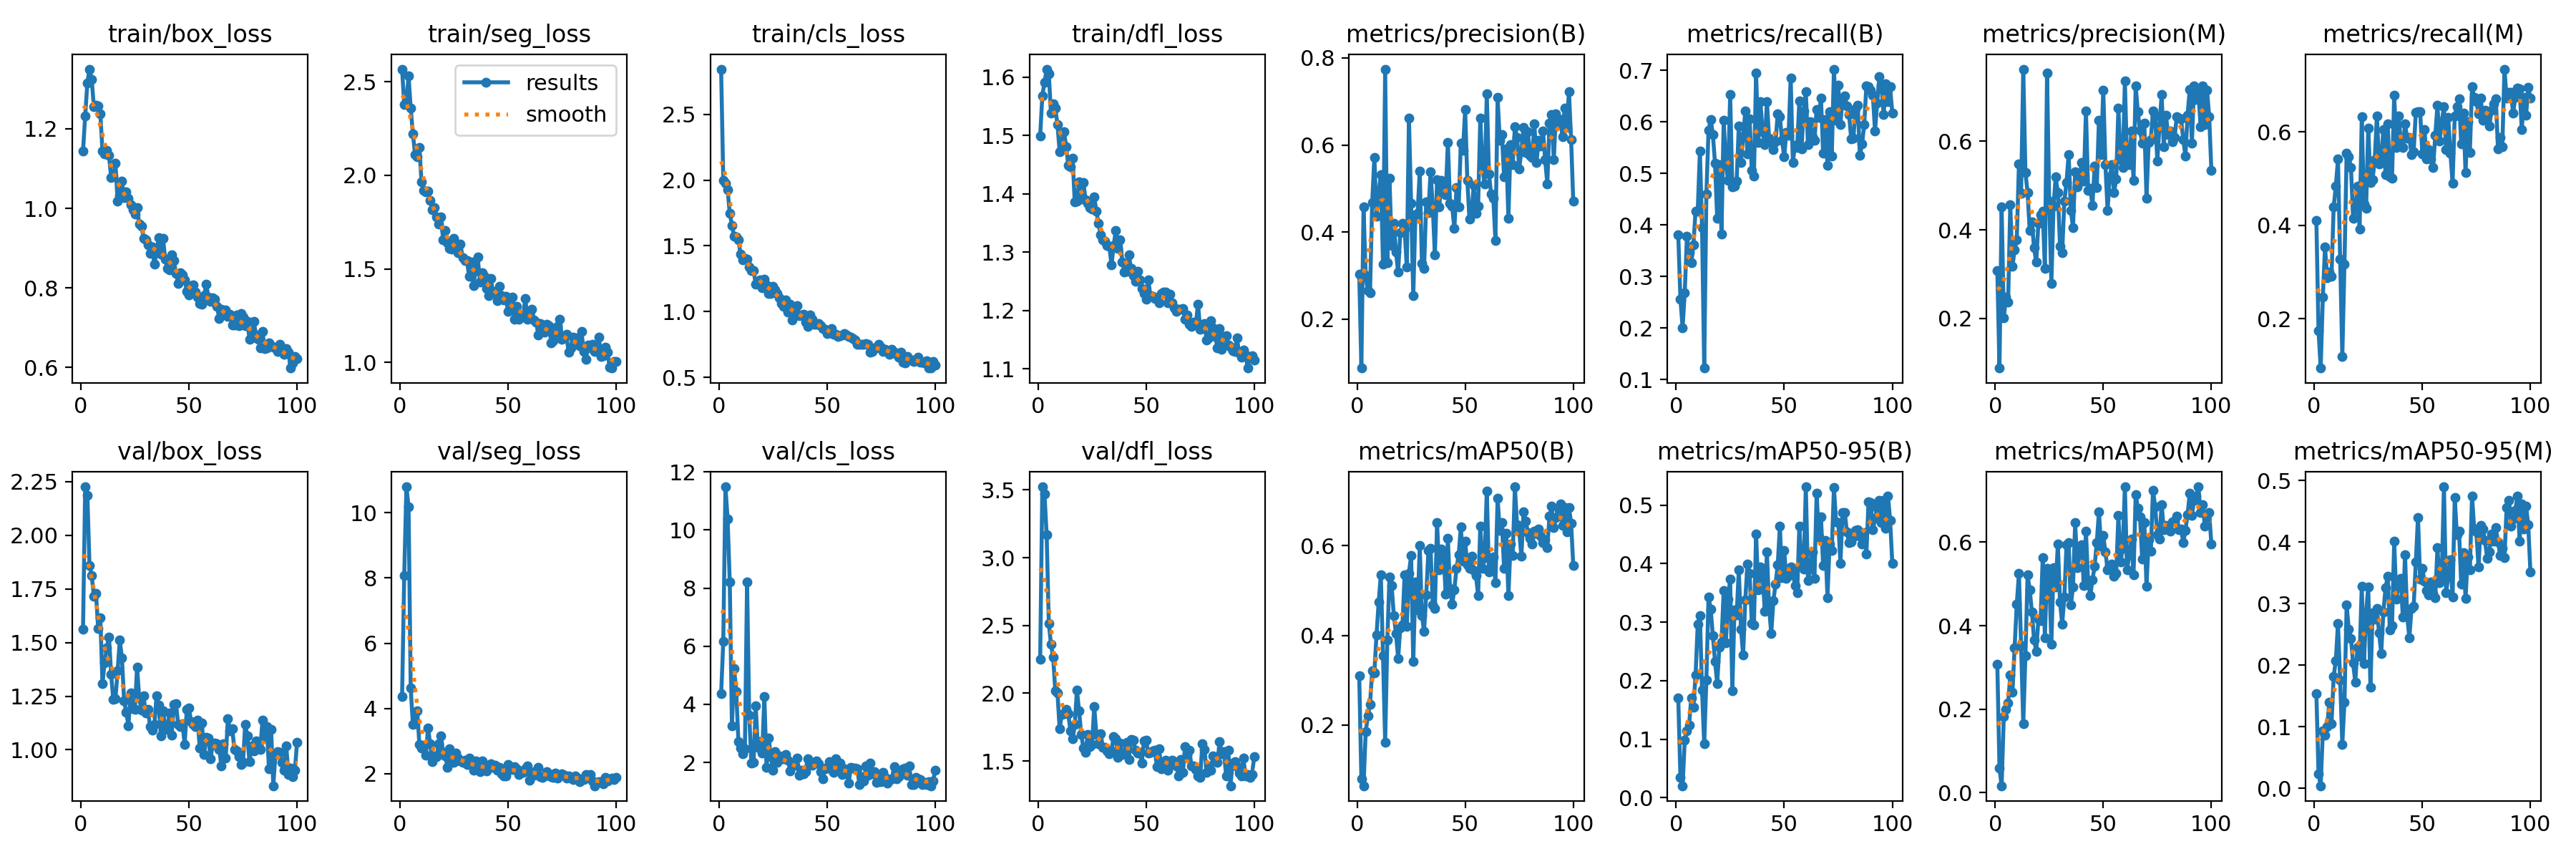

The file beside this chart, header and first rows:
epoch, time, train/box_loss, train/seg_loss, train/cls_loss, train/dfl_loss, metrics/precision(B), metrics/recall(B), metrics/mAP50(B), metrics/mAP50-95(B), metrics/precision(M), metrics/recall(M), metrics/mAP50(M), metrics/mAP50-95(M), val/box_loss, val/seg_loss, val/cls_loss, val/dfl_loss, lr/pg0, lr/pg1, lr/pg2
1, 19.97, 1.144, 2.568, 2.844, 1.499, 0.3035, 0.3805, 0.3104, 0.1698, 0.3087, 0.4102, 0.3077, 0.1544, 1.563, 4.366, 4.365, 2.248, 0.0003613, 0.0003613, 0.0003613
2, 38.32, 1.232, 2.378, 1.998, 1.568, 0.08762, 0.2565, 0.07987, 0.03439, 0.08765, 0.1739, 0.05797, 0.02406, 2.226, 8.08, 6.173, 3.523, 0.0007316, 0.0007316, 0.0007316
3, 56.6, 1.315, 2.391, 1.974, 1.591, 0.4571, 0.2011, 0.06473, 0.02039, 0.4519, 0.0939, 0.01611, 0.00426, 2.188, 10.79, 11.49, 3.471, 0.001101, 0.001101, 0.001101
4, 74.81, 1.35, 2.532, 1.927, 1.614, 0.2994, 0.269, 0.1858, 0.0978, 0.2009, 0.2461, 0.1819, 0.09283, 1.859, 10.19, 10.39, 3.168, 0.00111, 0.00111, 0.00111
5, 92.97, 1.325, 2.358, 1.747, 1.606, 0.265, 0.378, 0.2202, 0.1144, 0.2478, 0.3537, 0.1984, 0.08683, 1.814, 4.619, 8.209, 2.515, 0.001109, 0.001109, 0.001109
6, 111.2, 1.256, 2.223, 1.657, 1.538, 0.2601, 0.3469, 0.2466, 0.1241, 0.2363, 0.2882, 0.2145, 0.1001, 1.717, 3.505, 3.257, 2.36, 0.001108, 0.001108, 0.001108
7, 129.5, 1.26, 2.112, 1.572, 1.554, 0.467, 0.3263, 0.3211, 0.1699, 0.4573, 0.2995, 0.2815, 0.14, 1.73, 3.522, 5.226, 2.266, 0.001107, 0.001107, 0.001107
8, 147.8, 1.258, 2.099, 1.566, 1.547, 0.5721, 0.3617, 0.3165, 0.1541, 0.3171, 0.2903, 0.2404, 0.1047, 1.565, 3.938, 4.434, 2.018, 0.001105, 0.001105, 0.001105
9, 166, 1.238, 2.15, 1.545, 1.519, 0.4358, 0.4269, 0.4015, 0.2094, 0.3554, 0.4391, 0.3473, 0.1814, 1.616, 2.902, 2.719, 2.002, 0.001103, 0.001103, 0.001103
10, 184.4, 1.143, 1.964, 1.435, 1.473, 0.4902, 0.4273, 0.4745, 0.2963, 0.3781, 0.4834, 0.4513, 0.2078, 1.31, 2.794, 2.496, 1.738, 0.001101, 0.001101, 0.001101
11, 202.8, 1.136, 1.919, 1.391, 1.491, 0.5312, 0.543, 0.5357, 0.3116, 0.5489, 0.5418, 0.5255, 0.2676, 1.407, 2.874, 2.295, 1.843, 0.001099, 0.001099, 0.001099
12, 221.1, 1.146, 1.912, 1.402, 1.507, 0.3269, 0.3947, 0.355, 0.1837, 0.4834, 0.3277, 0.352, 0.1759, 1.476, 2.568, 2.469, 1.85, 0.001096, 0.001096, 0.001096
13, 239.5, 1.134, 1.916, 1.396, 1.481, 0.7743, 0.1226, 0.1612, 0.0917, 0.7632, 0.1187, 0.1647, 0.07187, 1.527, 3.408, 8.207, 1.878, 0.001094, 0.001094, 0.001094
14, 257.8, 1.078, 1.864, 1.339, 1.449, 0.3303, 0.4603, 0.39, 0.2015, 0.5302, 0.3174, 0.3283, 0.1399, 1.351, 2.909, 3.625, 1.847, 0.001091, 0.001091, 0.001091
15, 276, 1.082, 1.816, 1.309, 1.446, 0.5235, 0.584, 0.5302, 0.343, 0.4838, 0.5547, 0.5214, 0.2977, 1.234, 2.368, 1.987, 1.725, 0.001088, 0.001088, 0.001088
16, 294.6, 1.113, 1.825, 1.313, 1.461, 0.3686, 0.6051, 0.5116, 0.3221, 0.3981, 0.5464, 0.486, 0.2584, 1.239, 2.555, 2.001, 1.664, 0.001084, 0.001084, 0.001084
17, 313.1, 1.018, 1.777, 1.208, 1.386, 0.4206, 0.5758, 0.4448, 0.2766, 0.4179, 0.5237, 0.4321, 0.2439, 1.367, 2.533, 3.944, 1.77, 0.00108, 0.00108, 0.00108
18, 331.4, 1.032, 1.738, 1.221, 1.388, 0.3542, 0.5197, 0.4042, 0.2332, 0.359, 0.4153, 0.3662, 0.2033, 1.511, 2.913, 2.508, 2.024, 0.001077, 0.001077, 0.001077
19, 349.7, 1.068, 1.779, 1.241, 1.421, 0.3078, 0.4125, 0.3492, 0.1952, 0.3269, 0.4353, 0.3387, 0.1726, 1.428, 3.151, 2.716, 1.868, 0.001072, 0.001072, 0.001072
20, 368.1, 1.026, 1.653, 1.178, 1.391, 0.399, 0.5167, 0.4171, 0.2573, 0.4153, 0.4842, 0.4155, 0.2292, 1.229, 2.646, 2.326, 1.697, 0.001068, 0.001068, 0.001068
21, 386.4, 1.041, 1.707, 1.249, 1.419, 0.4208, 0.383, 0.4243, 0.2657, 0.4338, 0.3915, 0.4113, 0.2144, 1.175, 2.545, 4.27, 1.595, 0.001063, 0.001063, 0.001063
22, 404.6, 1.024, 1.64, 1.201, 1.39, 0.4071, 0.6039, 0.5348, 0.3538, 0.4424, 0.6332, 0.5631, 0.3285, 1.112, 2.196, 1.818, 1.566, 0.001059, 0.001059, 0.001059
23, 423, 1.01, 1.609, 1.14, 1.384, 0.3194, 0.523, 0.4198, 0.2646, 0.3132, 0.4464, 0.3712, 0.2027, 1.267, 2.76, 2.832, 1.697, 0.001054, 0.001054, 0.001054
24, 441.3, 0.9963, 1.604, 1.136, 1.377, 0.6611, 0.4867, 0.5389, 0.3388, 0.7537, 0.4368, 0.5381, 0.2852, 1.193, 2.42, 2.19, 1.605, 0.001048, 0.001048, 0.001048
25, 459.4, 0.9854, 1.662, 1.193, 1.374, 0.4655, 0.6537, 0.578, 0.3735, 0.4646, 0.609, 0.5203, 0.3275, 1.188, 2.351, 1.73, 1.621, 0.001043, 0.001043, 0.001043
26, 477.7, 1.002, 1.637, 1.166, 1.395, 0.2534, 0.4748, 0.3414, 0.1832, 0.2787, 0.4918, 0.3549, 0.1639, 1.387, 2.632, 2.363, 1.904, 0.001037, 0.001037, 0.001037
27, 496, 0.9609, 1.586, 1.138, 1.37, 0.4404, 0.4753, 0.5185, 0.3206, 0.4533, 0.4983, 0.5394, 0.2847, 1.24, 2.478, 1.996, 1.695, 0.001031, 0.001031, 0.001031
28, 514.3, 0.9554, 1.631, 1.107, 1.349, 0.4436, 0.4855, 0.4567, 0.3117, 0.5191, 0.5408, 0.4927, 0.2746, 1.184, 2.394, 2.232, 1.629, 0.001025, 0.001025, 0.001025
29, 532.6, 0.9253, 1.561, 1.059, 1.33, 0.5397, 0.5923, 0.6002, 0.3894, 0.4845, 0.6351, 0.596, 0.2918, 1.25, 2.344, 2.121, 1.701, 0.001019, 0.001019, 0.001019
30, 551, 0.9204, 1.544, 1.041, 1.322, 0.3273, 0.5217, 0.4445, 0.2883, 0.3637, 0.5312, 0.4566, 0.2524, 1.172, 2.417, 2.115, 1.601, 0.001013, 0.001013, 0.001013
31, 569.2, 0.9077, 1.544, 1.088, 1.318, 0.3166, 0.5708, 0.4089, 0.2438, 0.3476, 0.5435, 0.4039, 0.2194, 1.189, 2.282, 2.269, 1.6, 0.001006, 0.001006, 0.001006
32, 587.4, 0.8871, 1.462, 0.9958, 1.311, 0.4695, 0.6212, 0.491, 0.3379, 0.4645, 0.6048, 0.4681, 0.2868, 1.11, 2.476, 2.069, 1.573, 0.0009991, 0.0009991, 0.0009991
33, 605.7, 0.9033, 1.538, 1.055, 1.31, 0.4447, 0.5379, 0.5888, 0.3987, 0.5075, 0.5083, 0.5933, 0.3253, 1.091, 2.289, 1.696, 1.555, 0.000992, 0.000992, 0.000992
34, 624.1, 0.8596, 1.409, 0.938, 1.278, 0.5387, 0.6062, 0.594, 0.3838, 0.5707, 0.6176, 0.5995, 0.3448, 1.118, 2.114, 1.911, 1.576, 0.0009848, 0.0009848, 0.0009848
35, 642.4, 0.8894, 1.491, 0.9841, 1.312, 0.4591, 0.5061, 0.4689, 0.2981, 0.4444, 0.5047, 0.4492, 0.2568, 1.25, 2.4, 1.914, 1.683, 0.0009774, 0.0009774, 0.0009774
36, 660.6, 0.9257, 1.562, 1.048, 1.338, 0.3476, 0.4953, 0.4597, 0.2955, 0.4051, 0.5016, 0.4928, 0.2643, 1.208, 2.162, 2.141, 1.666, 0.0009697, 0.0009697, 0.0009697
37, 678.8, 0.8857, 1.43, 0.9703, 1.306, 0.5204, 0.6947, 0.6511, 0.4509, 0.5305, 0.6793, 0.6467, 0.4011, 1.066, 2.065, 1.548, 1.525, 0.0009619, 0.0009619, 0.0009619
38, 697.1, 0.9238, 1.477, 0.9744, 1.322, 0.4574, 0.5604, 0.5464, 0.3555, 0.4973, 0.5675, 0.5392, 0.307, 1.181, 2.387, 1.72, 1.632, 0.000954, 0.000954, 0.000954
39, 715.5, 0.8732, 1.46, 0.9782, 1.284, 0.5192, 0.639, 0.5933, 0.3938, 0.5192, 0.6347, 0.5788, 0.3333, 1.113, 2.182, 1.596, 1.549, 0.0009458, 0.0009458, 0.0009458
40, 733.7, 0.8489, 1.394, 0.9191, 1.266, 0.5101, 0.5811, 0.5819, 0.3824, 0.5515, 0.5833, 0.5936, 0.3412, 1.095, 2.091, 1.693, 1.558, 0.0009375, 0.0009375, 0.0009375
41, 751.9, 0.8451, 1.355, 0.8883, 1.267, 0.485, 0.5556, 0.4929, 0.3189, 0.5099, 0.567, 0.4961, 0.2778, 1.172, 2.187, 2.114, 1.64, 0.000929, 0.000929, 0.000929
42, 770.1, 0.8831, 1.448, 0.9749, 1.296, 0.6059, 0.6399, 0.6166, 0.4202, 0.6692, 0.617, 0.6266, 0.3795, 1.069, 2.312, 1.943, 1.513, 0.0009204, 0.0009204, 0.0009204
43, 788.3, 0.8692, 1.378, 0.9396, 1.272, 0.4664, 0.5686, 0.5042, 0.3251, 0.4894, 0.587, 0.5044, 0.28, 1.211, 2.189, 1.899, 1.66, 0.0009116, 0.0009116, 0.0009116
44, 806.5, 0.8367, 1.368, 0.905, 1.26, 0.4592, 0.5614, 0.4701, 0.2804, 0.4932, 0.5891, 0.4716, 0.245, 1.216, 2.266, 2.006, 1.656, 0.0009027, 0.0009027, 0.0009027
45, 824.6, 0.8117, 1.33, 0.9053, 1.25, 0.4078, 0.5459, 0.5024, 0.3364, 0.4549, 0.5512, 0.5096, 0.2918, 1.119, 2.112, 2.048, 1.581, 0.0008936, 0.0008936, 0.0008936
46, 842.8, 0.8386, 1.405, 0.9094, 1.267, 0.5021, 0.5614, 0.5502, 0.3653, 0.5436, 0.5571, 0.5421, 0.2953, 1.108, 2.2, 1.963, 1.557, 0.0008843, 0.0008843, 0.0008843
47, 860.9, 0.8319, 1.355, 0.8942, 1.253, 0.4581, 0.6159, 0.5798, 0.3976, 0.4954, 0.6426, 0.5999, 0.3675, 1.123, 2.005, 1.687, 1.565, 0.0008749, 0.0008749, 0.0008749
48, 879.1, 0.8209, 1.333, 0.8729, 1.237, 0.6039, 0.61, 0.6423, 0.4637, 0.6484, 0.6431, 0.6723, 0.4403, 1.026, 1.931, 1.431, 1.485, 0.0008654, 0.0008654, 0.0008654
49, 897.5, 0.792, 1.351, 0.868, 1.229, 0.5878, 0.5642, 0.5655, 0.3753, 0.5699, 0.6441, 0.5898, 0.3399, 1.187, 1.928, 1.779, 1.651, 0.0008557, 0.0008557, 0.0008557
50, 915.7, 0.7824, 1.271, 0.834, 1.219, 0.6813, 0.5325, 0.61, 0.4227, 0.7158, 0.5539, 0.6157, 0.3569, 1.194, 2.275, 1.825, 1.654, 0.0008459, 0.0008459, 0.0008459
51, 933.9, 0.8057, 1.333, 0.836, 1.252, 0.5185, 0.5803, 0.5571, 0.3741, 0.547, 0.6057, 0.5763, 0.3362, 1.131, 2.127, 2.017, 1.56, 0.000836, 0.000836, 0.000836
52, 952, 0.8084, 1.349, 0.8684, 1.225, 0.4293, 0.5736, 0.5494, 0.3793, 0.4435, 0.5425, 0.5346, 0.3216, 1.118, 2.136, 1.762, 1.564, 0.000826, 0.000826, 0.000826
53, 970.2, 0.7899, 1.231, 0.8252, 1.224, 0.4493, 0.6855, 0.5774, 0.3941, 0.5202, 0.5629, 0.5443, 0.3148, 1.108, 2.216, 1.66, 1.573, 0.0008158, 0.0008158, 0.0008158
54, 988.4, 0.7761, 1.299, 0.8295, 1.22, 0.5076, 0.5221, 0.5456, 0.3844, 0.5466, 0.5423, 0.5471, 0.3349, 1.139, 2.146, 2.12, 1.578, 0.0008056, 0.0008056, 0.0008056
55, 1007, 0.7607, 1.232, 0.8131, 1.222, 0.443, 0.5541, 0.5329, 0.3627, 0.4846, 0.5234, 0.5177, 0.3165, 1.007, 1.972, 1.77, 1.461, 0.0007952, 0.0007952, 0.0007952
56, 1025, 0.7589, 1.255, 0.8153, 1.213, 0.46, 0.5508, 0.4893, 0.3499, 0.5151, 0.5934, 0.5262, 0.3096, 1.124, 2.031, 1.98, 1.592, 0.0007847, 0.0007847, 0.0007847
57, 1043, 0.7814, 1.249, 0.8227, 1.23, 0.6613, 0.6413, 0.6445, 0.4637, 0.6756, 0.6574, 0.6635, 0.3909, 0.9777, 2.047, 1.573, 1.443, 0.0007742, 0.0007742, 0.0007742
58, 1061, 0.8085, 1.34, 0.8336, 1.231, 0.5456, 0.5475, 0.5492, 0.395, 0.5584, 0.5802, 0.5532, 0.3335, 1.059, 2.159, 1.786, 1.497, 0.0007635, 0.0007635, 0.0007635
59, 1079, 0.7777, 1.229, 0.8214, 1.231, 0.5105, 0.6218, 0.5729, 0.3904, 0.541, 0.6226, 0.585, 0.3421, 1.055, 2.233, 1.657, 1.505, 0.0007527, 0.0007527, 0.0007527
60, 1098, 0.7655, 1.258, 0.8121, 1.213, 0.7174, 0.6582, 0.7227, 0.5311, 0.7368, 0.6539, 0.7329, 0.4898, 0.9589, 1.808, 1.285, 1.432, 0.0007419, 0.0007419, 0.0007419
... 40 more rows
